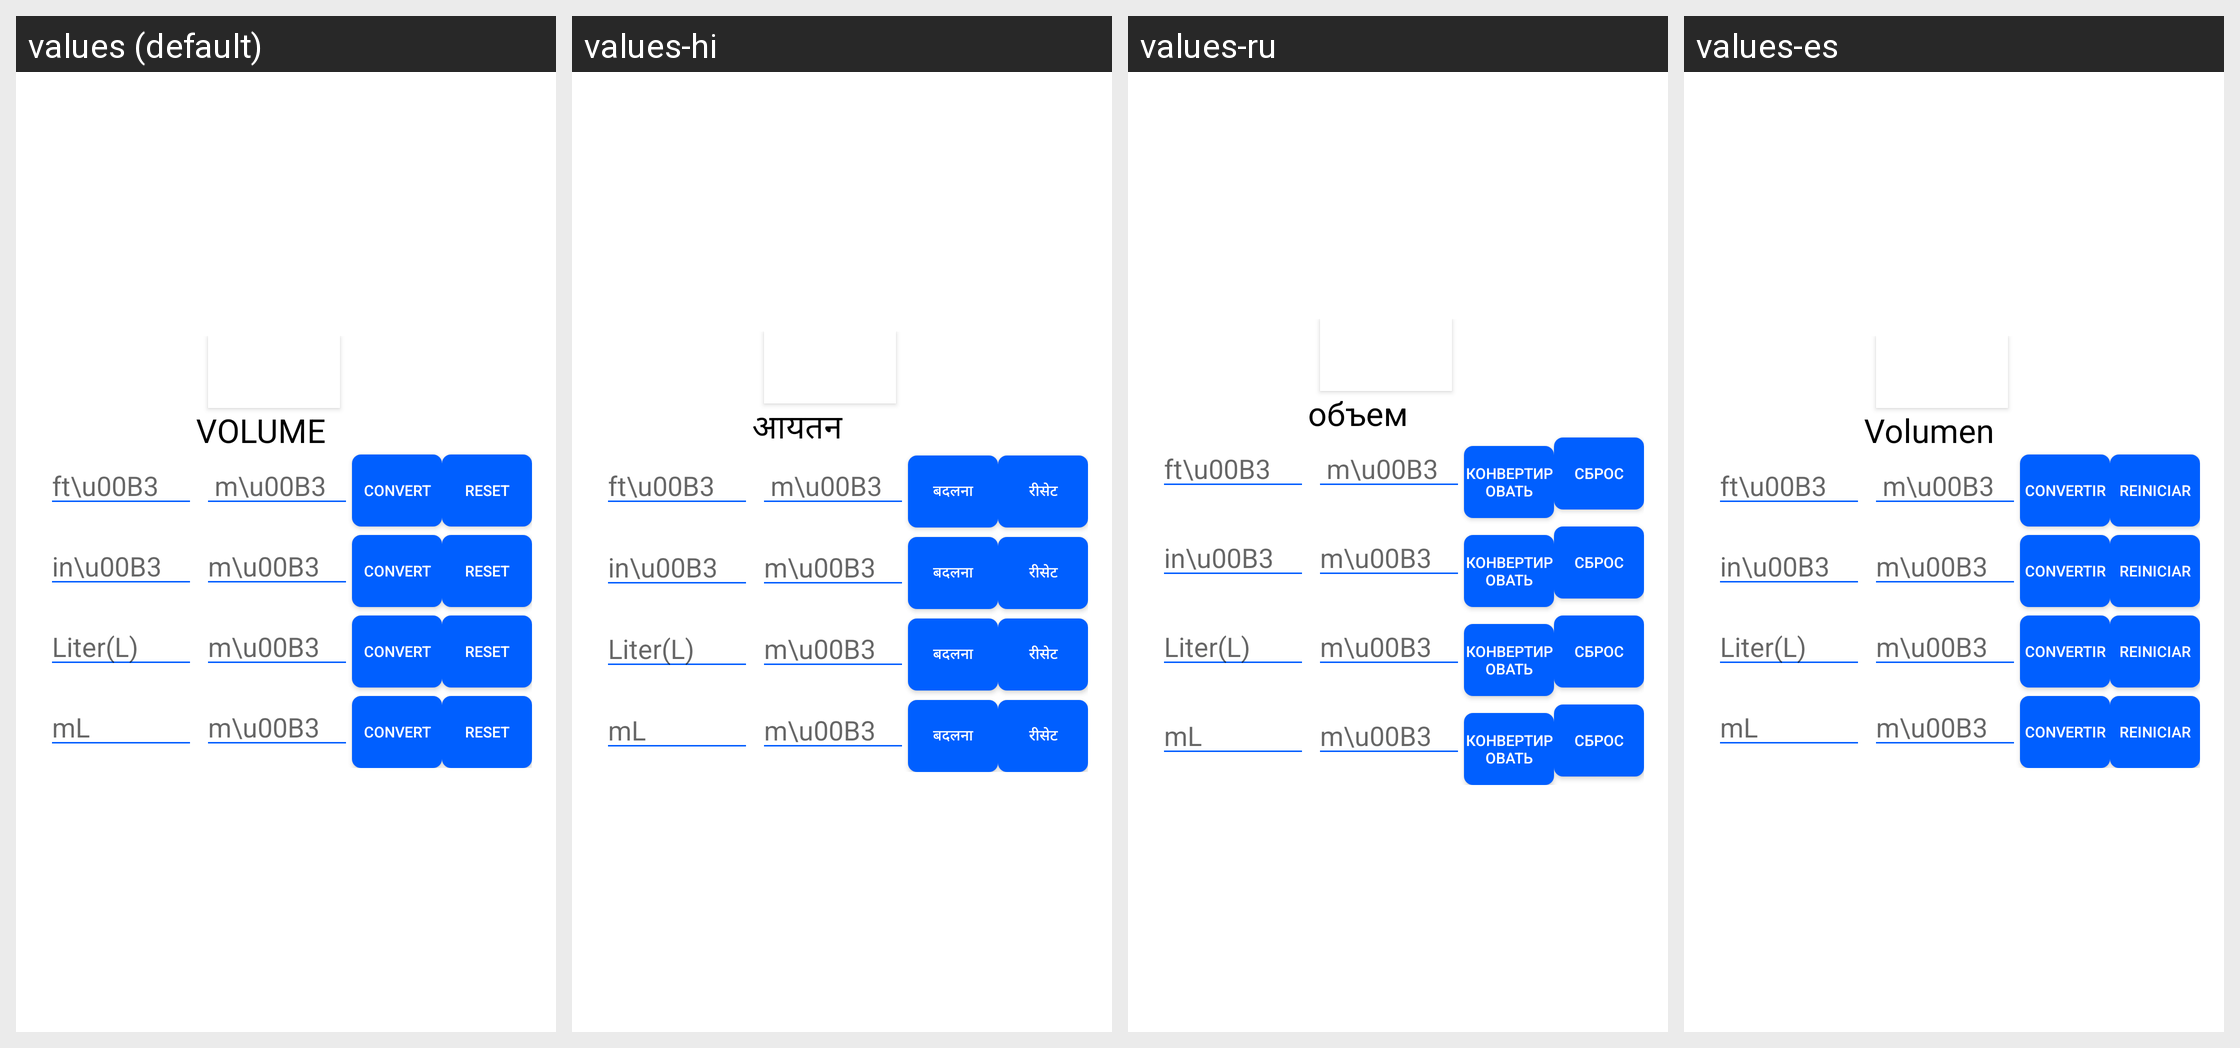

Strings drawn on this Android screen and how each of the app's shown locales translates them:
Android screen res/layout/fragment_volume_con.xml rendered under 4 locales, left to right: values (default), values-hi, values-ru, values-es. Device: Nexus 5 (rendered at 1080×1920; each locale shown at half size, 540×960, under a caption strip naming it); theme AppTheme.
Other locales in the repository, not shown: values-de, values-fr, values-it, values-zh.
Strings drawn on this screen, with the default value and each locale's value (text and hints the layout hard-codes, and strings that could not be matched under every locale, appear in the picture but are not listed):

volume
  values: VOLUME
  values-hi: आयतन
  values-ru: объем
  values-es: Volumen

convert
  values: Convert
  values-hi: बदलना
  values-ru: конвертировать
  values-es: convertir

reset
  values: Reset
  values-hi: रीसेट
  values-ru: сброс
  values-es: Reiniciar
